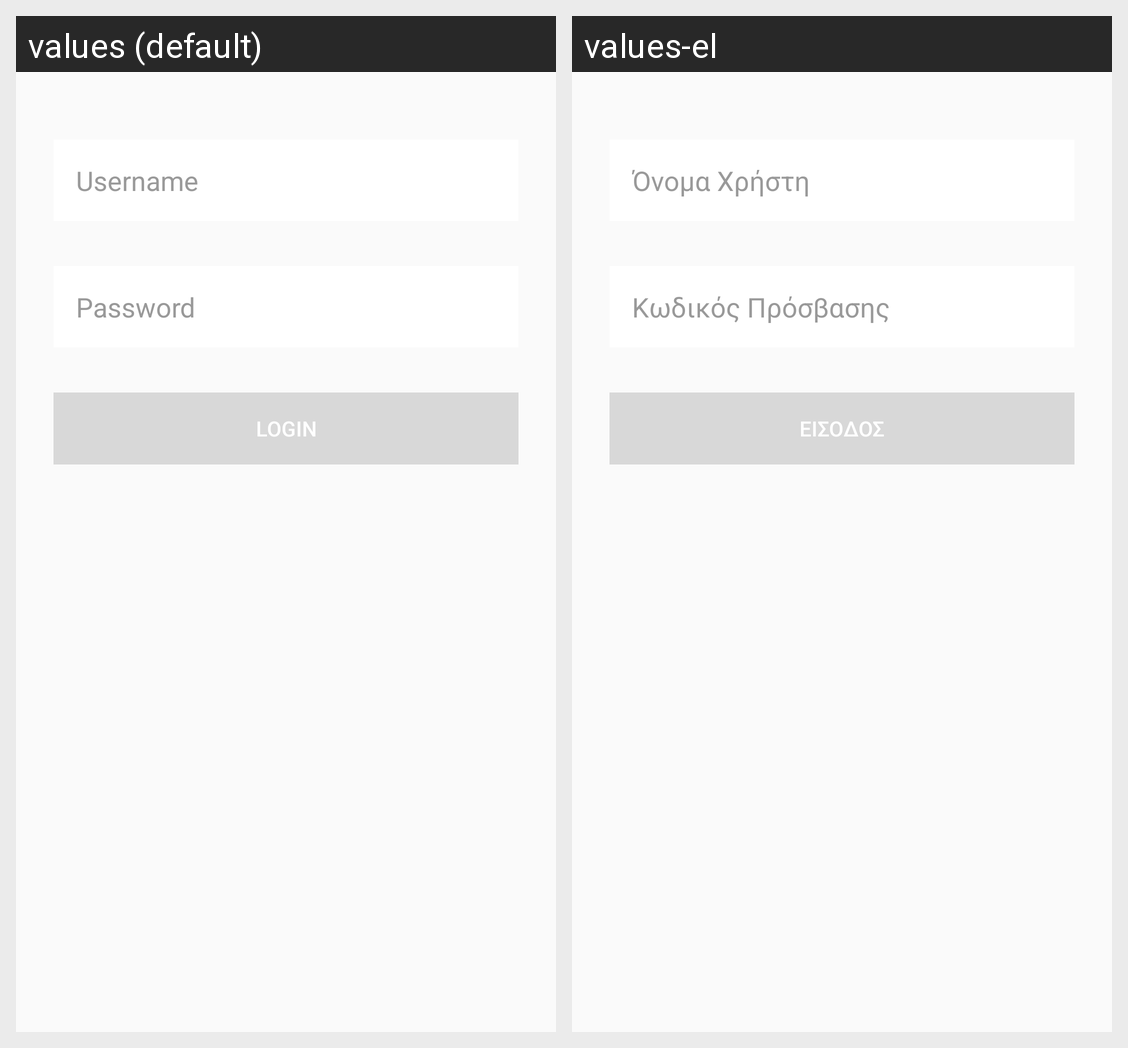

This grid shows one Android layout under two languages. Give, for every string resource on the screen, its name, the default text and each shown locale's text.
Android screen res/layout/signin.xml rendered under 2 locales, left to right: values (default), values-el. Device: Nexus 5 (rendered at 1080×1920; each locale shown at half size, 540×960, under a caption strip naming it); theme AppTheme.
Strings drawn on this screen, with the default value and each locale's value (text and hints the layout hard-codes, and strings that could not be matched under every locale, appear in the picture but are not listed):

username_field
  values: Username
  values-el: Όνομα Χρήστη

pass_field
  values: Password
  values-el: Κωδικός Πρόσβασης

signin
  values: Login
  values-el: Είσοδος
